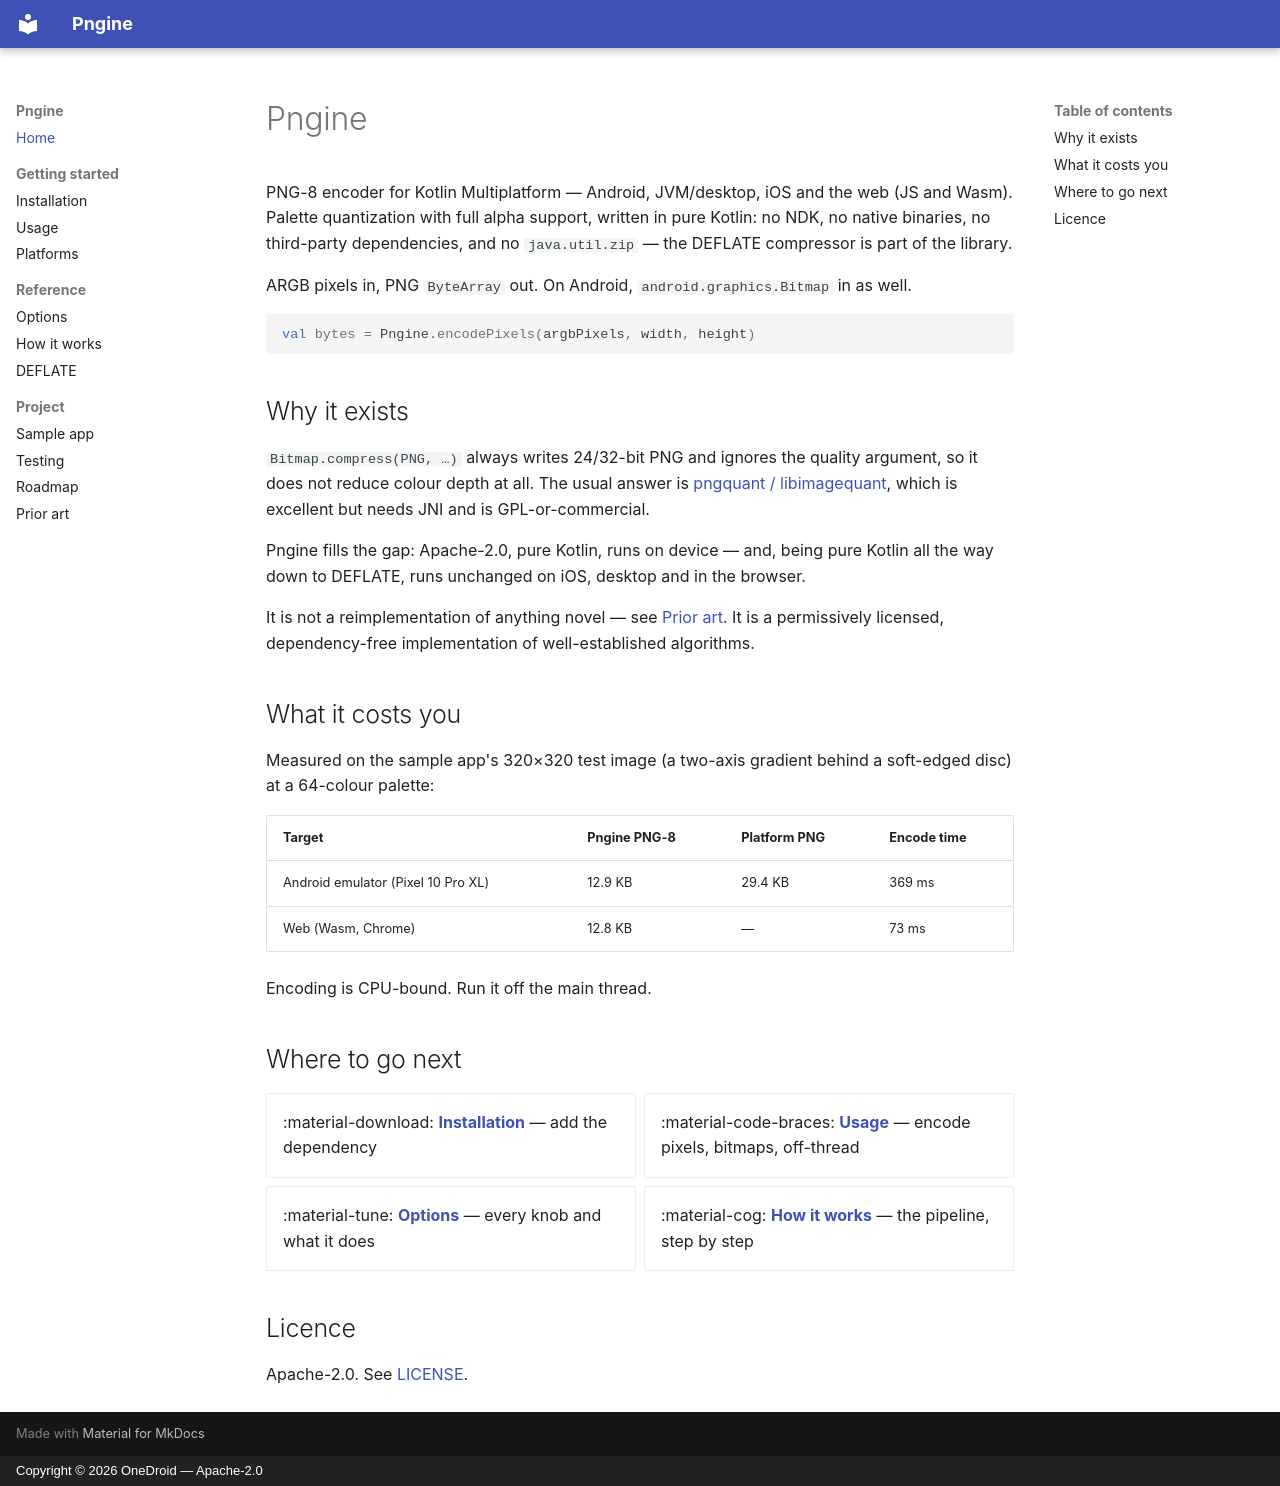

repository: OneDroid/pngine · page: index.html · generator: mkdocs · copyright: Copyright © 2026 OneDroid — Apache-2.0

# Pngine

PNG-8 encoder for Kotlin Multiplatform — Android, JVM/desktop, iOS and the
web (JS and Wasm). Palette quantization with full alpha support, written in
pure Kotlin: no NDK, no native binaries, no third-party dependencies, and no
`java.util.zip` — the DEFLATE compressor is part of the library.

ARGB pixels in, PNG `ByteArray` out. On Android, `android.graphics.Bitmap`
in as well.

```kotlin
val bytes = Pngine.encodePixels(argbPixels, width, height)
```

## Why it exists

`Bitmap.compress(PNG, …)` always writes 24/32-bit PNG and ignores the
quality argument, so it does not reduce colour depth at all. The usual
answer is [pngquant / libimagequant](https://pngquant.org/lib/), which is
excellent but needs JNI and is GPL-or-commercial.

Pngine fills the gap: Apache-2.0, pure Kotlin, runs on device — and, being
pure Kotlin all the way down to DEFLATE, runs unchanged on iOS, desktop and
in the browser.

It is not a reimplementation of anything novel — see [Prior art](prior-art.md).
It is a permissively licensed, dependency-free implementation of
well-established algorithms.

## What it costs you

Measured on the sample app's 320×320 test image (a two-axis gradient behind
a soft-edged disc) at a 64-colour palette:

| Target | Pngine PNG-8 | Platform PNG | Encode time |
| --- | --- | --- | --- |
| Android emulator (Pixel 10 Pro XL) | 12.9 KB | 29.4 KB | 369 ms |
| Web (Wasm, Chrome) | 12.8 KB | — | 73 ms |

Encoding is CPU-bound. Run it off the main thread.

## Where to go next

<div class="grid cards" markdown>

- :material-download: **[Installation](installation.md)** — add the dependency
- :material-code-braces: **[Usage](usage.md)** — encode pixels, bitmaps, off-thread
- :material-tune: **[Options](options.md)** — every knob and what it does
- :material-cog: **[How it works](how-it-works.md)** — the pipeline, step by step

</div>

## Licence

Apache-2.0. See [LICENSE](https://github.com/OneDroid/pngine/blob/main/LICENSE).
